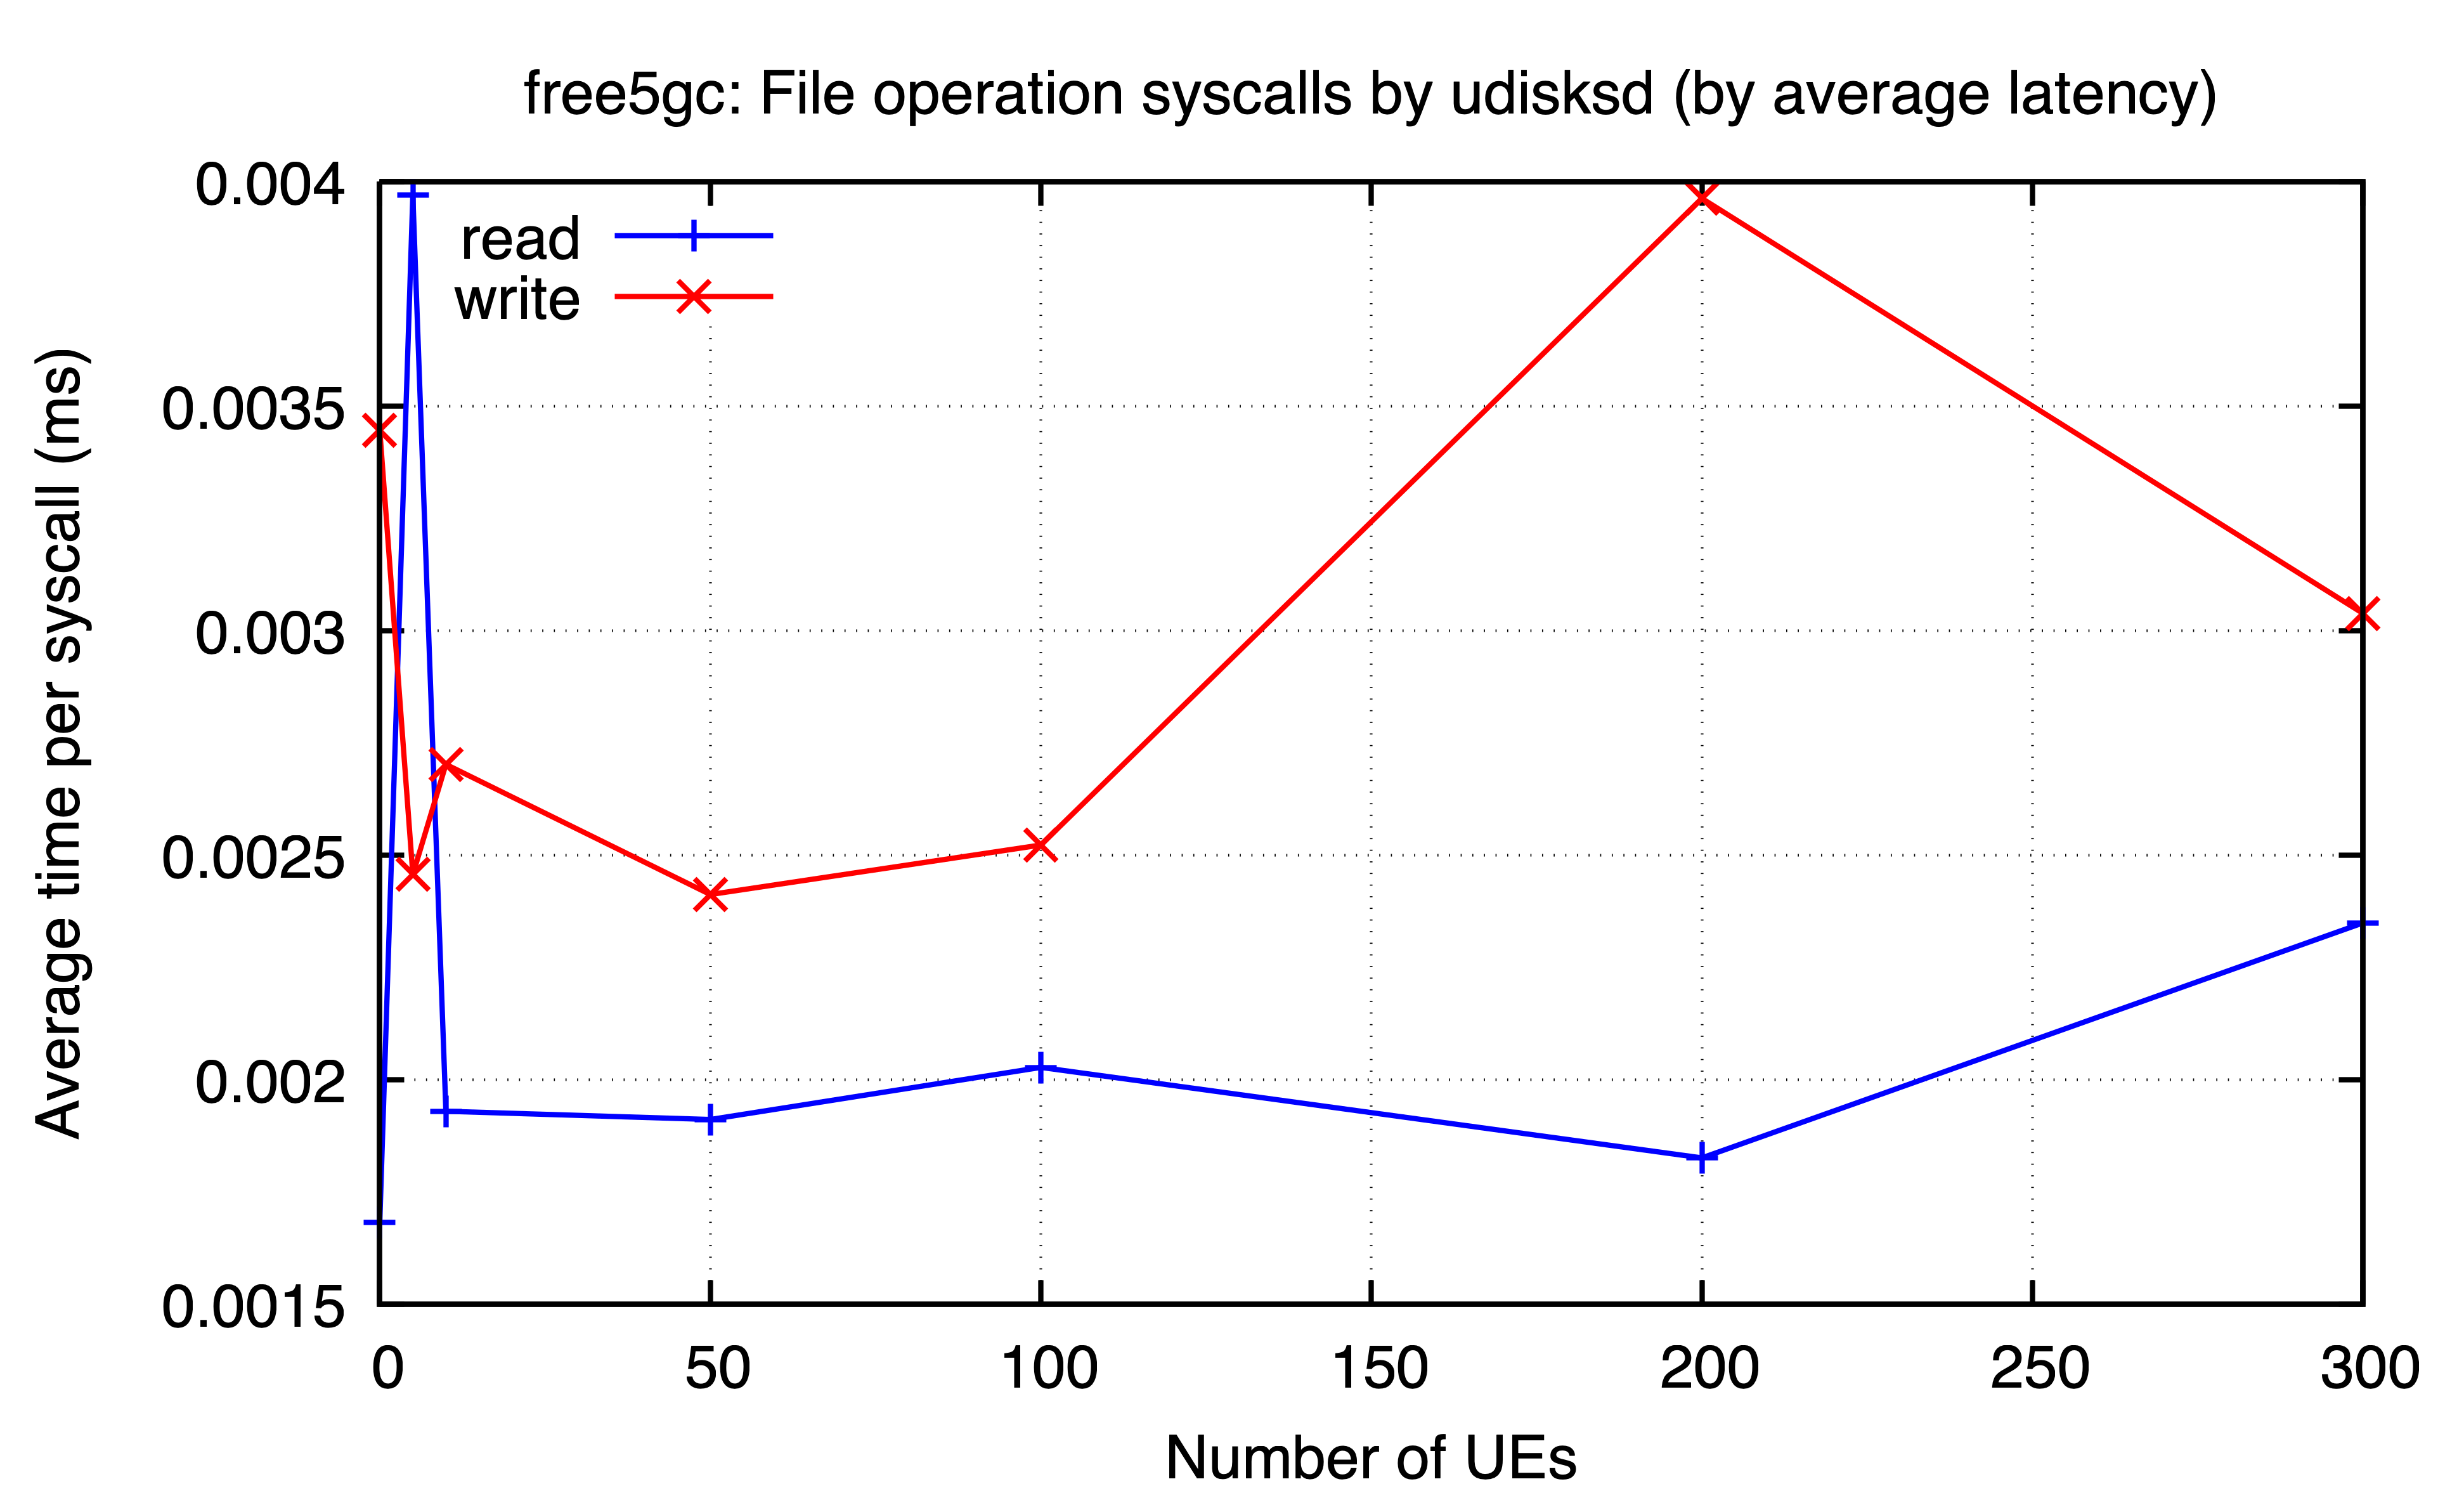

Data behind this chart, as committed beside it:
ues, read, write
0, 0.001682, 0.003446
5, 0.00397, 0.002457
10, 0.00193, 0.002702
50, 0.001912, 0.002413
100, 0.002028, 0.002523
200, 0.001826, 0.003962
300, 0.002349, 0.003038
